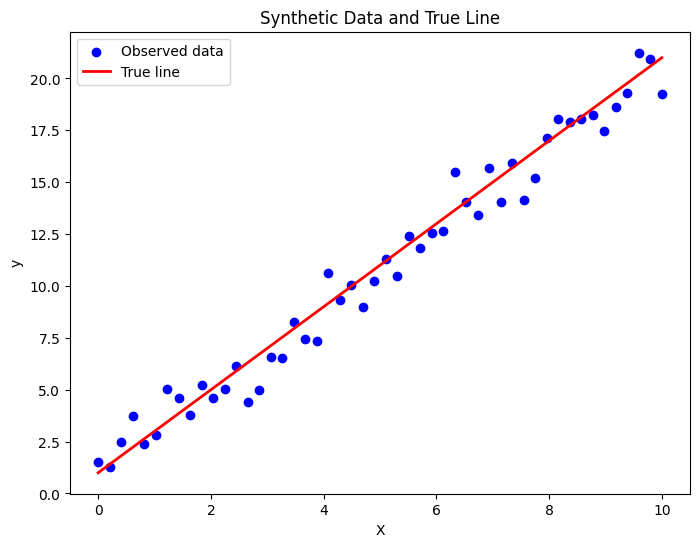
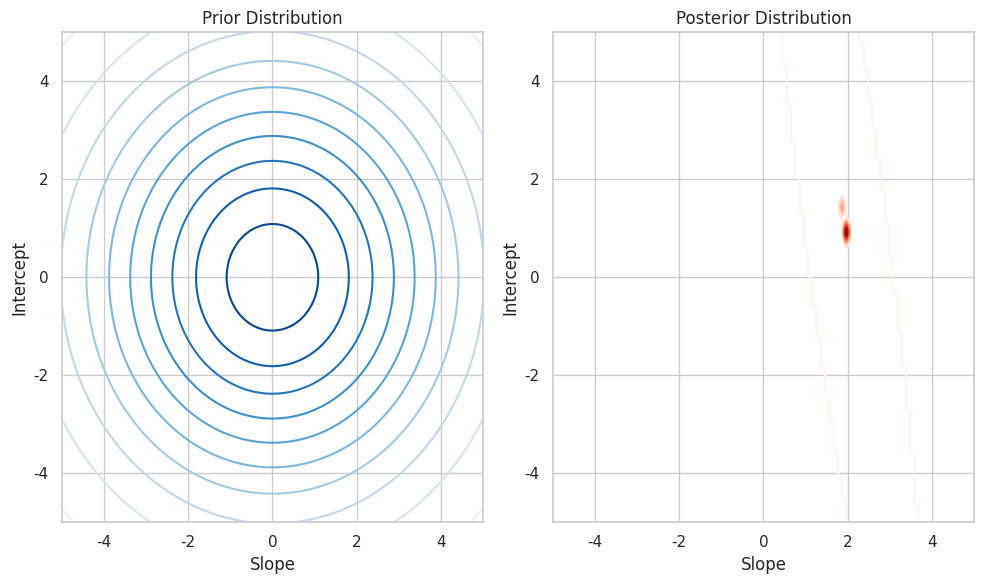
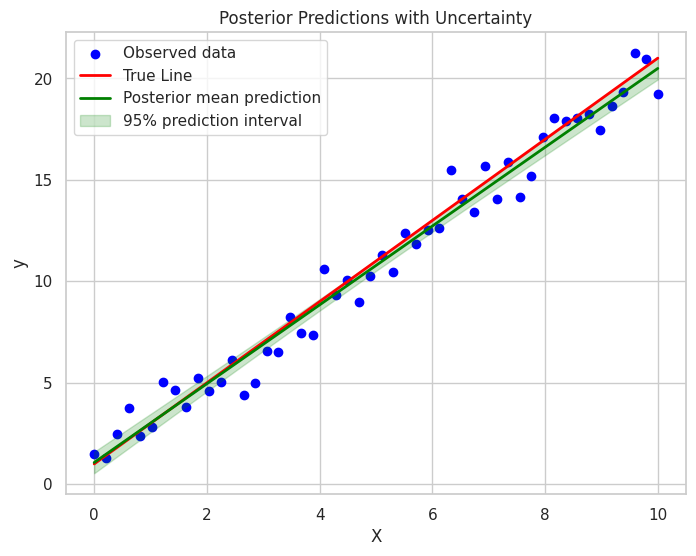

The script that saved these images, in order:
import numpy as np
import matplotlib.pyplot as plt
import seaborn as sns
from scipy.stats import multivariate_normal
# Set random seed for reproducibility
np.random.seed(42)

# 1. Generate synthetic data (linear relationship with noise)
n_samples = 50
X = np.linspace(0, 10, n_samples)
y_true = 2 * X + 1  # y = 2x + 1 (true coefficients)
noise = np.random.normal(0, 1, n_samples)
y = y_true + noise  # observed data with noise
# Plot the data
plt.figure(figsize=(8, 6))
plt.scatter(X, y, label="Observed data", color='blue')
plt.plot(X, y_true, label="True line", color='red', linewidth=2)
plt.xlabel('X')
plt.ylabel('y')
plt.title('Synthetic Data and True Line')
plt.legend()
plt.show()

# 2. Define prior distributions for the parameters (weights)
# Assuming a Normal prior distribution for the weights (slope and intercept)
# We assume a zero-mean prior with a high variance (uninformative prior)
prior_mean = np.array([0, 0])  # [slope, intercept]
prior_cov = np.array([[10, 0], [0, 10]])  # Uncorrelated, high variance

# 3. Compute the posterior distribution using Bayesian formula
# We use the equation: p(w | X, y) ~ p(y | X, w) * p(w)
# p(y | X, w) is the likelihood: N(y | Xw, sigma^2)
# p(w) is the prior: N(w | prior_mean, prior_cov)
# Design matrix (with a column of ones for the intercept)
X_design = np.vstack([X, np.ones_like(X)]).T
# Likelihood covariance (assuming noise variance is known)
sigma_squared = 1  # Variance of the Gaussian noise
likelihood_cov = sigma_squared * np.identity(n_samples)
# Posterior mean and covariance (using the closed-form solution for Bayesian LR)
X_transpose = X_design.T
posterior_cov = np.linalg.inv(np.linalg.inv(prior_cov) + X_transpose @ np.linalg.inv(likelihood_cov) @ X_design)
posterior_mean = posterior_cov @ (np.linalg.inv(prior_cov) @ prior_mean + X_transpose @ np.linalg.inv(likelihood_cov) @ y)

# 4. Plot the prior and posterior distributions
# We will visualize the prior and posterior distributions of the slope and intercept
sns.set(style="whitegrid")

# Plot prior distribution
plt.figure(figsize=(10, 6))
plt.subplot(1, 2, 1)
slope_range = np.linspace(-5, 5, 100)
intercept_range = np.linspace(-5, 5, 100)
slope_grid, intercept_grid = np.meshgrid(slope_range, intercept_range)
prior_pdf = multivariate_normal.pdf(
    np.dstack([slope_grid, intercept_grid]), mean=prior_mean, cov=prior_cov)
plt.contour(slope_grid, intercept_grid, prior_pdf, levels=10, cmap='Blues')
plt.title('Prior Distribution')
plt.xlabel('Slope')
plt.ylabel('Intercept')
# Plot posterior distribution
plt.subplot(1, 2, 2)
posterior_pdf = multivariate_normal.pdf(
    np.dstack([slope_grid, intercept_grid]), mean=posterior_mean, cov=posterior_cov)
plt.contour(slope_grid, intercept_grid, posterior_pdf, levels=10, cmap='Reds')
plt.title('Posterior Distribution')
plt.xlabel('Slope')
plt.ylabel('Intercept')
plt.tight_layout()
plt.show()
n_samples_posterior = 500
posterior_samples = np.random.multivariate_normal(posterior_mean, posterior_cov, n_samples_posterior)
# Generate predictions using the posterior samples
predictions = np.array([X_design @ sample for sample in posterior_samples])
# Plot the data and the predictive distribution
plt.figure(figsize=(8, 6))
plt.scatter(X, y, color='blue', label='Observed data')
plt.plot(X, y_true, label='True Line', color='red', linewidth=2)
plt.plot(X, np.mean(predictions, axis=0), label='Posterior mean prediction', color='green', linewidth=2)
# Plot the uncertainty in predictions (shaded area)
std_dev = np.std(predictions, axis=0)
plt.fill_between(X, np.mean(predictions, axis=0) - 1.96 * std_dev, np.mean(predictions, axis=0) + 1.96 * std_dev, color='green', alpha=0.2, label='95% prediction interval')
plt.xlabel('X')
plt.ylabel('y')
plt.title('Posterior Predictions with Uncertainty')
plt.legend()
plt.show()

